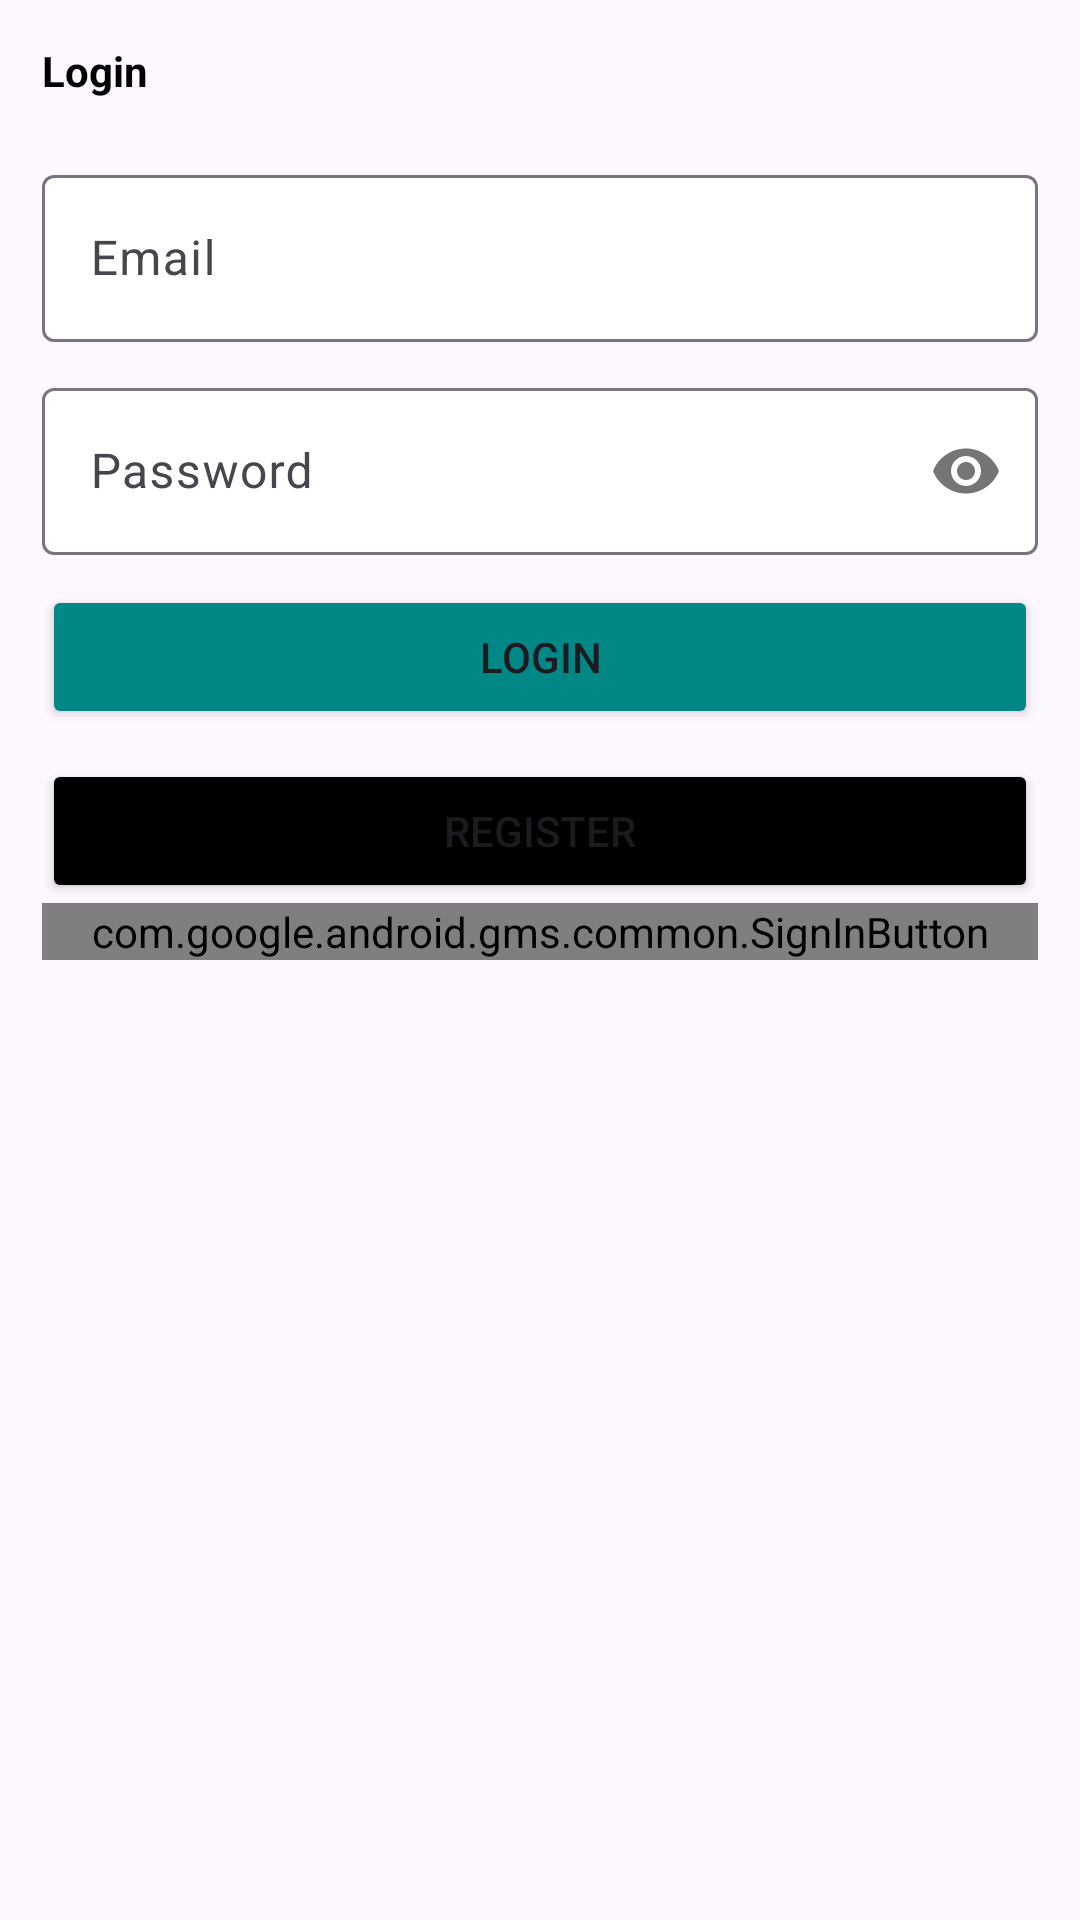

Layout XML and referenced resources for this Android screen:
<!-- AndroidManifest.xml: application theme Theme.Juli -->
<!-- res/layout/activity_login.xml -->
<?xml version="1.0" encoding="utf-8"?>
<ScrollView xmlns:android="http://schemas.android.com/apk/res/android"
    xmlns:app="http://schemas.android.com/apk/res-auto"
    xmlns:tools="http://schemas.android.com/tools"
    android:layout_width="match_parent"
    android:layout_height="match_parent"
    tools:context=".LoginActivity">
    <LinearLayout
        android:layout_width="match_parent"
        android:layout_height="wrap_content"
        android:orientation="vertical"
        android:padding="14dp">
        <TextView
            android:layout_width="wrap_content"
            android:layout_height="wrap_content"
            android:textColor="@color/black"
            android:textStyle="bold"
            android:text="Login" />
        <com.google.android.material.textfield.TextInputLayout
            android:layout_width="match_parent"
            android:layout_height="wrap_content"
            android:layout_marginTop="20dp"
            app:boxBackgroundColor="@color/white"
            app:boxBackgroundMode="outline">
            <EditText
                android:id="@+id/email"
                android:layout_width="match_parent"
                android:layout_height="wrap_content"
                android:hint="Email"
                android:inputType="textEmailAddress"/>
        </com.google.android.material.textfield.TextInputLayout>

        <com.google.android.material.textfield.TextInputLayout
        android:layout_width="match_parent"
        android:layout_height="wrap_content"
        android:layout_marginTop="10dp"
        app:boxBackgroundColor="@color/white"
        app:boxBackgroundMode="outline"
        app:passwordToggleEnabled="true">
        <EditText
            android:id="@+id/password"
            android:layout_width="match_parent"
            android:layout_height="wrap_content"
            android:hint="Password"
            android:inputType="textPassword"/>
        </com.google.android.material.textfield.TextInputLayout>

        <Button
            android:id="@+id/btn_login"
            android:layout_width="match_parent"
            android:layout_height="wrap_content"
            android:layout_marginTop="10dp"
            android:backgroundTint="@color/design_default_color_secondary_variant"
            android:text="LOGIN" />
        <Button
            android:id="@+id/btn_register"
            android:layout_width="match_parent"
            android:layout_height="wrap_content"
            android:layout_marginTop="10dp"
            android:backgroundTint="@color/black"
            android:text="REGISTER" />

        <com.google.android.gms.common.SignInButton
            android:id="@+id/btn_google"
            android:layout_width="match_parent"
            android:layout_height="wrap_content"/>
    </LinearLayout>

</ScrollView>
<!-- resources referenced by this layout -->
<resources>
  <style name="Theme.Juli" parent="Base.Theme.Juli" />
  <style name="Base.Theme.Juli" parent="Theme.Material3.DayNight.NoActionBar">
          
          
      </style>
  <!-- not gathered from this repository: default colours our renderer supplied (Android Studio template values) -->
  <color name="black">#FF000000</color>
  <color name="white">#FFFFFFFF</color>
</resources>
